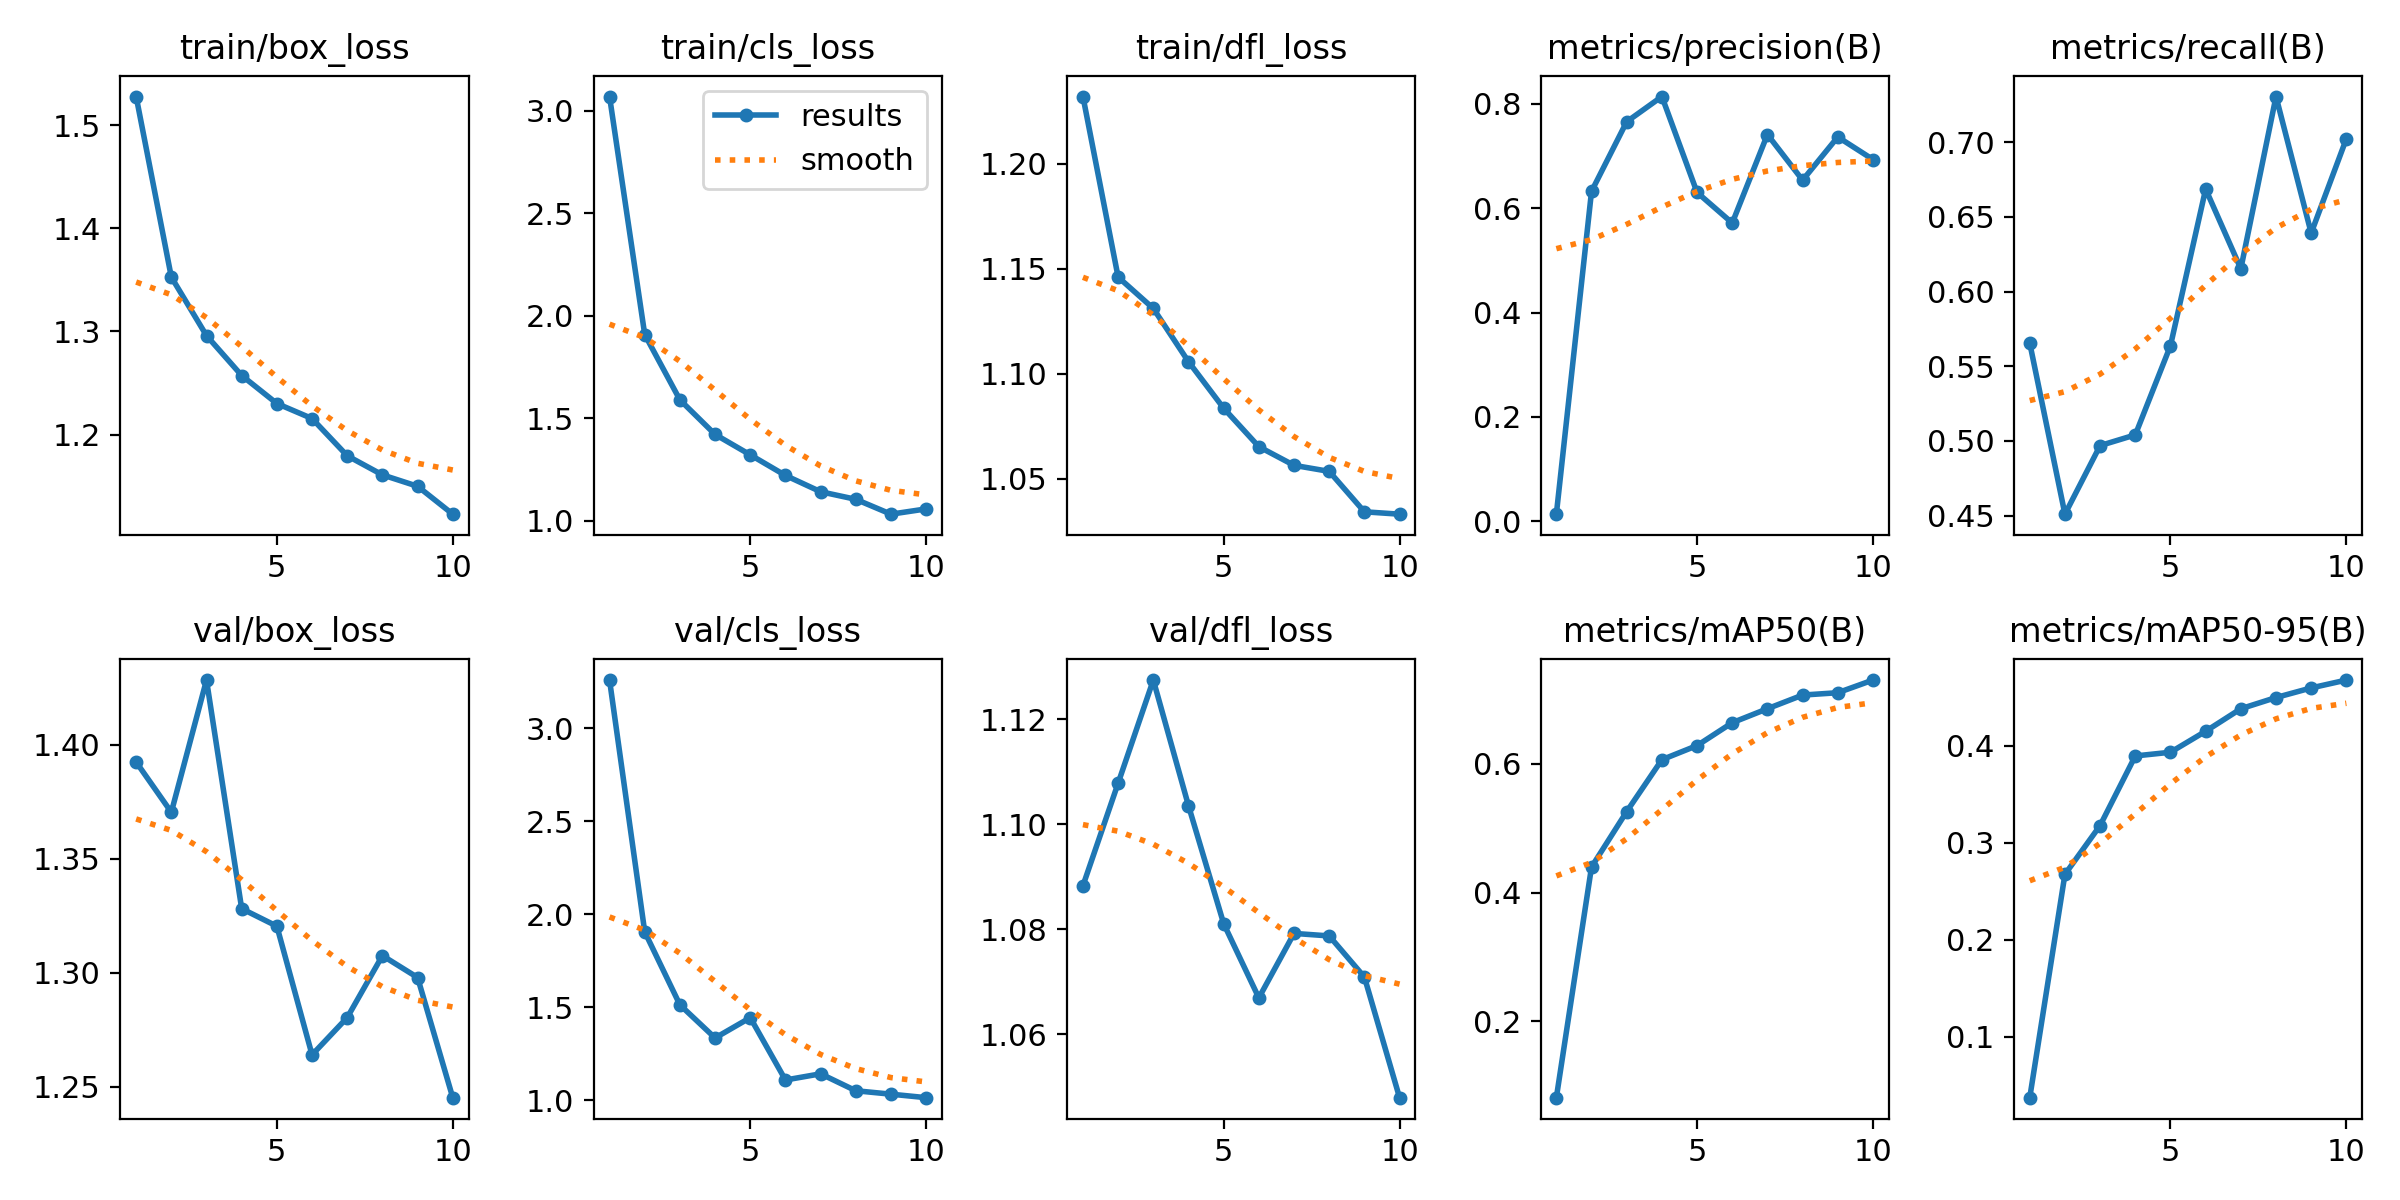

Values plotted in this chart, from the file beside it:
epoch, time, train/box_loss, train/cls_loss, train/dfl_loss, metrics/precision(B), metrics/recall(B), metrics/mAP50(B), metrics/mAP50-95(B), val/box_loss, val/cls_loss, val/dfl_loss, lr/pg0, lr/pg1, lr/pg2
1, 388.6, 1.528, 3.07, 1.232, 0.01353, 0.5655, 0.08118, 0.0374, 1.392, 3.259, 1.088, 0.0004102, 0.0004102, 0.0004102
2, 772.5, 1.353, 1.909, 1.146, 0.6322, 0.4509, 0.4396, 0.2674, 1.37, 1.905, 1.108, 0.000745, 0.000745, 0.000745
3, 1189, 1.296, 1.59, 1.131, 0.7656, 0.4969, 0.5258, 0.3178, 1.428, 1.512, 1.127, 0.0009973, 0.0009973, 0.0009973
4, 1621, 1.257, 1.421, 1.106, 0.8138, 0.504, 0.6064, 0.3894, 1.328, 1.334, 1.104, 0.0008787, 0.0008787, 0.0008787
5, 2050, 1.23, 1.322, 1.084, 0.6301, 0.5638, 0.6283, 0.3932, 1.32, 1.443, 1.081, 0.000755, 0.000755, 0.000755
6, 2475, 1.216, 1.221, 1.065, 0.5715, 0.6686, 0.6639, 0.4148, 1.264, 1.108, 1.067, 0.0006312, 0.0006312, 0.0006312
7, 2894, 1.179, 1.142, 1.056, 0.7411, 0.6153, 0.6856, 0.438, 1.28, 1.141, 1.079, 0.0005075, 0.0005075, 0.0005075
8, 3323, 1.161, 1.105, 1.054, 0.6536, 0.7306, 0.7068, 0.4496, 1.308, 1.05, 1.079, 0.0003837, 0.0003837, 0.0003837
9, 3745, 1.15, 1.032, 1.034, 0.7364, 0.6392, 0.7104, 0.4595, 1.298, 1.032, 1.071, 0.00026, 0.00026, 0.00026
10, 4171, 1.123, 1.058, 1.033, 0.6932, 0.7024, 0.7301, 0.4676, 1.245, 1.013, 1.048, 0.0001363, 0.0001363, 0.0001363
